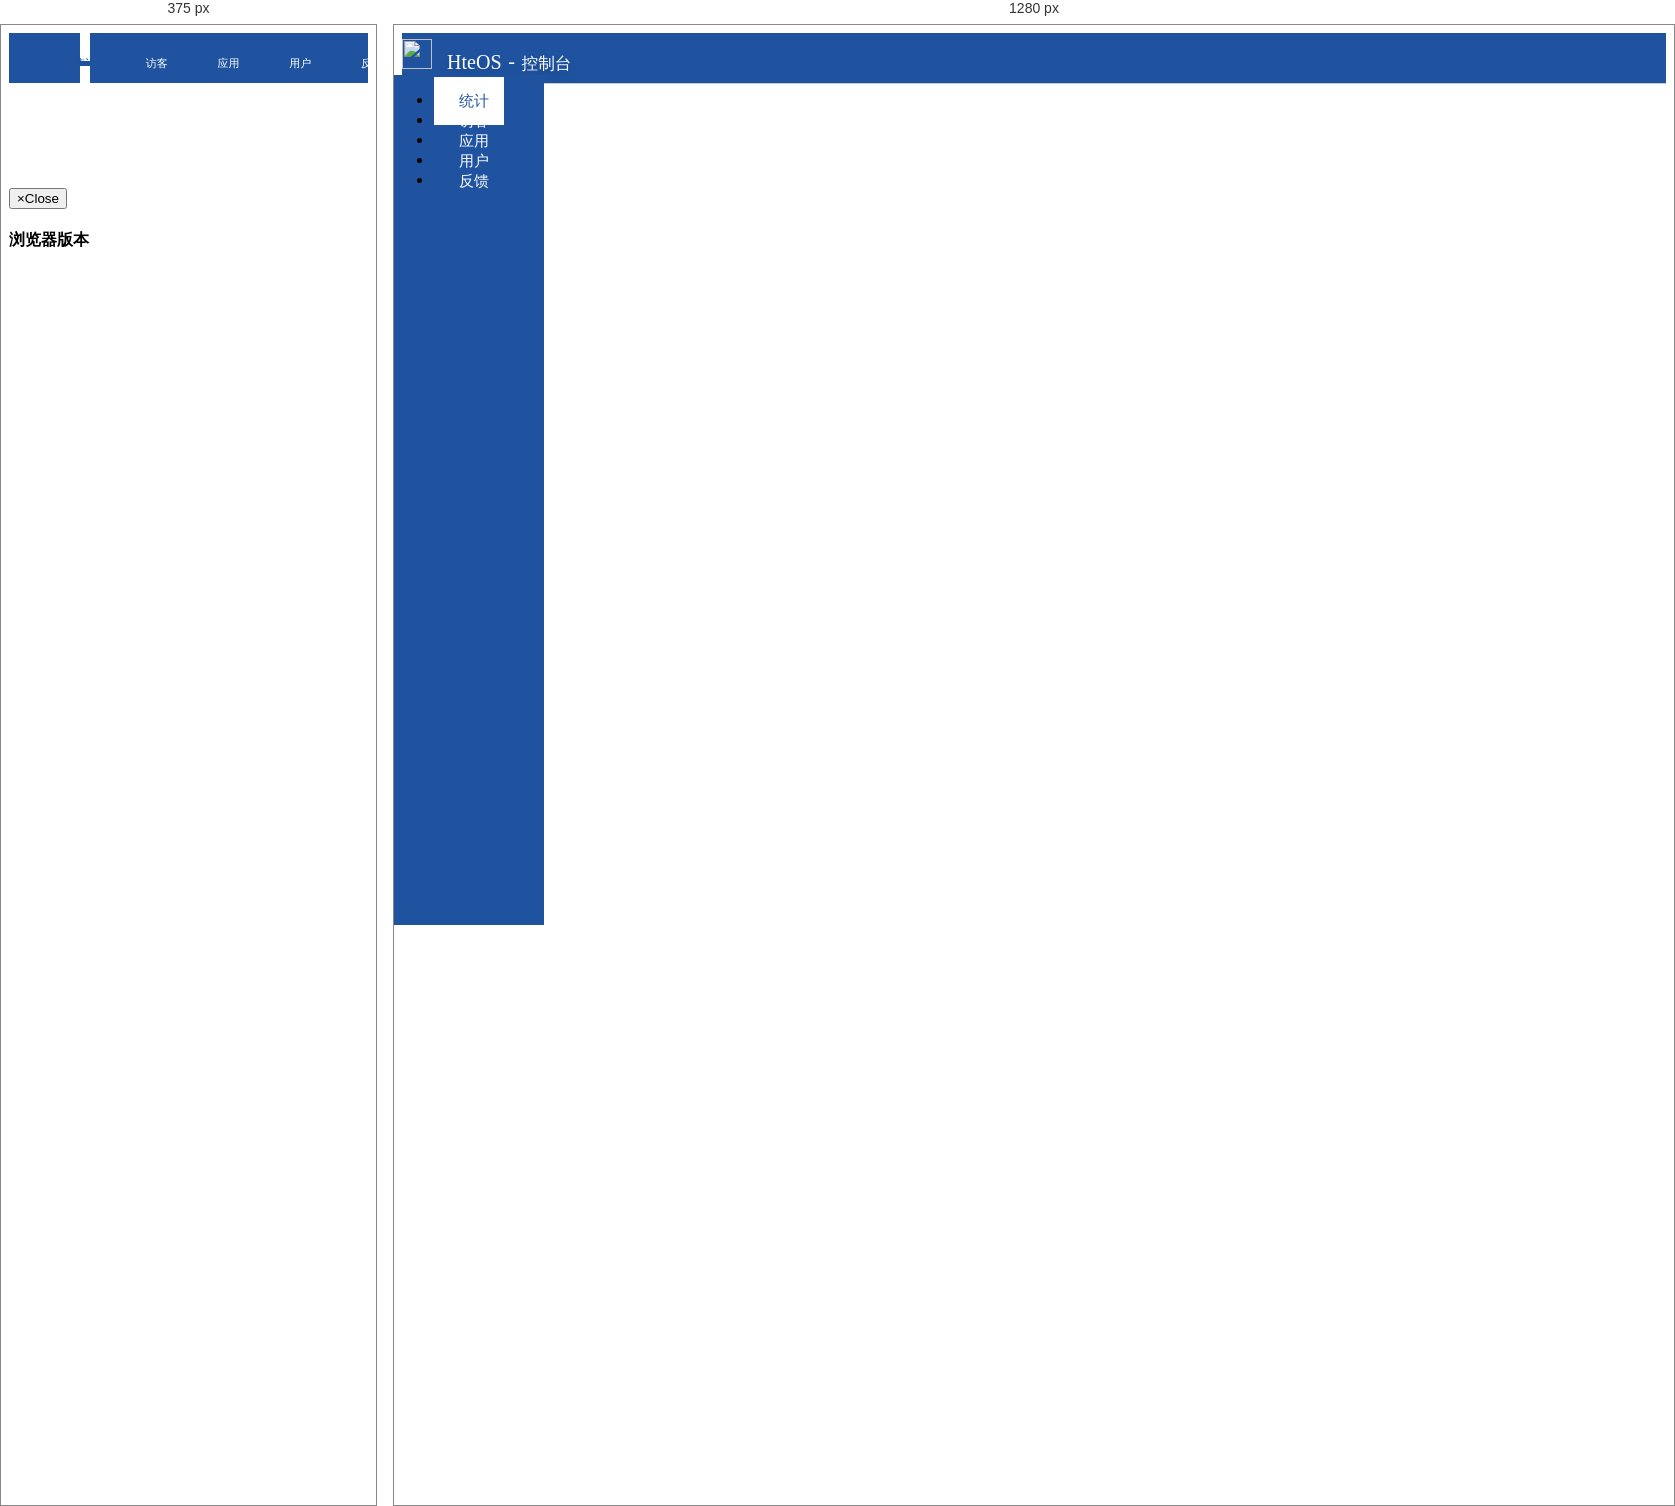
Rendered at 375 px and 1280 px, left to right.

<!-- file: index.html -->
<html>
<head>
    <title>HteOS - 控制台</title>
    <meta chartset="utf-8">
    <meta content="IE=edge" http-equiv="X-UA-Compatible">
    <meta http-equiv="content-type" content="text/html;charset=utf-8"/>
    <meta name="viewport" content="width=device-width, initial-scale=1.0, minimum-scale=1.0, maximum-scale=1.0 userVo-scalable=no"/>

    <link href="https://cdn.bootcss.com/bootstrap/3.3.5/css/bootstrap.min.css" rel="stylesheet">
    <link href="https://cdn.bootcss.com/bootstrap-colorpicker/2.5.2/css/bootstrap-colorpicker.css" rel="stylesheet">
    <link rel="stylesheet" href="http://asset.hteos.com/metroicon/1.0/css/metro.icon.css">
    <link rel="stylesheet" href="css/style.css">
    <script src="https://cdn.bootcss.com/jquery/1.9.1/jquery.min.js"></script>
    <script src="lib/echarts/echarts.min.js"></script>
    <script src="lib/echarts/china.js"></script>
    <script src="lib/echarts/shine.js"></script>
    <script src="lib/template.js"></script>
    <link rel="shortcut icon" href="/img/shortcut.png">
</head>

<body style="-webkit-overflow-scrolling: touch;">
<header class="app-header">
    <div class="navbar navbar-default navbar-fixed-top dashboard-header">
        <div class="navbar-brand dashboard-brand">
            <img alt="" src="img/logo.png" height="30px"
                 style="margin-top: -12px;margin-right: 10px;display:inline"> <a
                href="#"> <span style="font-family:Segoe Script">HteOS</span> -
            <small>控制台</small>
        </a>
        </div>
    </div>
</header>
<nav class="dashboard-nav-container">
    <ul class="nav nav-pills nav-stacked dashboard-nav">
        <li class="active">
            <a href="#" data-toggle="nav" data-url="statistics.html">
                <i class="glyphicon glyphicon-dashboard"></i><span class="nav-item-text">统计</span>
            </a>
        </li>
        <li>
            <a href="#" data-toggle="nav" data-url="views.html">
                <i class="glyphicon glyphicon-list"></i><span class="nav-item-text">访客</span>
            </a>
        </li>
        <li>
            <a href="#" data-toggle="nav" data-url="app/app.html">
                <i class="glyphicon glyphicon-th-large"></i><span class="nav-item-text">应用</span>
            </a>
        </li>
        <li>
            <a href="#" data-toggle="nav" data-url="user.html">
                <i class="glyphicon glyphicon-user"></i><span class="nav-item-text">用户</span>
            </a>
        </li>
        <li>
            <a href="#" data-toggle="nav" data-url="feedback.html">
                <i class="glyphicon glyphicon-edit"></i><span class="nav-item-text">反馈</span>
            </a>
        </li>
    </ul>
</nav>
<nav class="dashboard-nav-bottom navbar-fixed-bottom">
    <ul class="nav nav-pills nav-stacked nav-justified dashboard-nav">
        <li class="active">
            <a href="#" data-toggle="nav" data-url="statistics.html">
                <i class="glyphicon glyphicon-dashboard"></i><span class="nav-item-text">统计</span>
            </a>
        </li>
        <!-- <li>
            <a href="#" data-toggle="nav" data-url="/dashboard/map.html">
                <i class="glyphicon glyphicon-map-marker"></i><span class="nav-item-text">报表</span>
            </a>
        </li> -->
        <li>
            <a href="#" data-toggle="nav" data-url="views.html">
                <i class="glyphicon glyphicon-list"></i><span class="nav-item-text">访客</span>
            </a>
        </li>
        <li>
            <a href="#" data-toggle="nav" data-url="app/app.html">
                <i class="glyphicon glyphicon-th-large"></i><span class="nav-item-text">应用</span>
            </a>
        </li>
        <li>
            <a href="#" data-toggle="nav" data-url="user.html">
                <i class="glyphicon glyphicon-user"></i><span class="nav-item-text">用户</span>
            </a>
        </li>
        <li>
            <a href="#" data-toggle="nav" data-url="feedback.html">
                <i class="glyphicon glyphicon-edit"></i><span class="nav-item-text">反馈</span>
            </a>
        </li>
    </ul>
</nav>
<div class="dashboard-center">
</div>
<script src="https://cdn.bootcss.com/jquery/1.9.1/jquery.min.js"></script>
<script src="https://cdn.bootcss.com/bootstrap/3.3.5/js/bootstrap.min.js"></script>
<script src="https://cdn.bootcss.com/bootstrap-colorpicker/2.5.2/js/bootstrap-colorpicker.min.js"></script>
<script src="index.js"></script>
<div id="browserVersionModal" class="modal fade" style="margin-top: 50px;z-index: 9999">
    <div class="modal-dialog">
        <div class="modal-content">
            <div class="modal-header">
                <button type="button" class="close" data-dismiss="modal">
                    <span aria-hidden="true">&times;</span><span class="sr-only">Close</span>
                </button>
                <h4 class="modal-title"><span id="browserName"></span>浏览器版本</h4>
            </div>
            <div class="modal-body">
                <div id="browserVersionMap" style="height:400px;"></div>
            </div>
        </div><!-- /.modal-content -->
    </div><!-- /.modal-dialog -->
</div>
</body>
</html>


/* @media block from css/style.css */
@media screen and (min-width: 768px) { 
	.dashboard-center {
		margin-left: 150px;
		padding-bottom:0px;
	}

	.dashboard-center {
		padding-top: 50px;
	}

	.app-header{
		display: block;
	}
	
	.dashboard-nav-container {
		display:block;
	}
	
	.dashboard-nav-bottom{
		display: none;
	}
	
	.condition-form{
		float: right;
	}
	.stat-pagination{
		float: right;
	}
	.account-action{
		float: right;
	}
}

/* @media block from css/style.css */
@media screen and (max-width: 768px) {

 .time-group{
 	width: 100%;
 }
 
  .time-group label{
  	display: table-cell;
  	width: 1%;
  }
  
  .condition-form .form-group{
  	display: table-cell;
  	width: 1%;
  }
  
  #date-search-btn{
  	margin: 10px 0px;
  	width: 100%;
  }
 
  
 .time-group>.btn, .btn-group-vertical>.btn{
  	float: none;
  }
  
  .nav-item-text{
  	display: none;
  		font-size:11px;
  }
  .stat-wrapper{
  	padding: 0px;
  	padding-bottom: 10px;
  }
  .stat-auto-hide{
  	display: none;
  }
}

/* @media block from css/style.css */
@media ( min-width : 768px) {
	.hte-messager-content {
		width: 700px;
		padding-left: 60px;
		padding-right: 60px;
	}
}